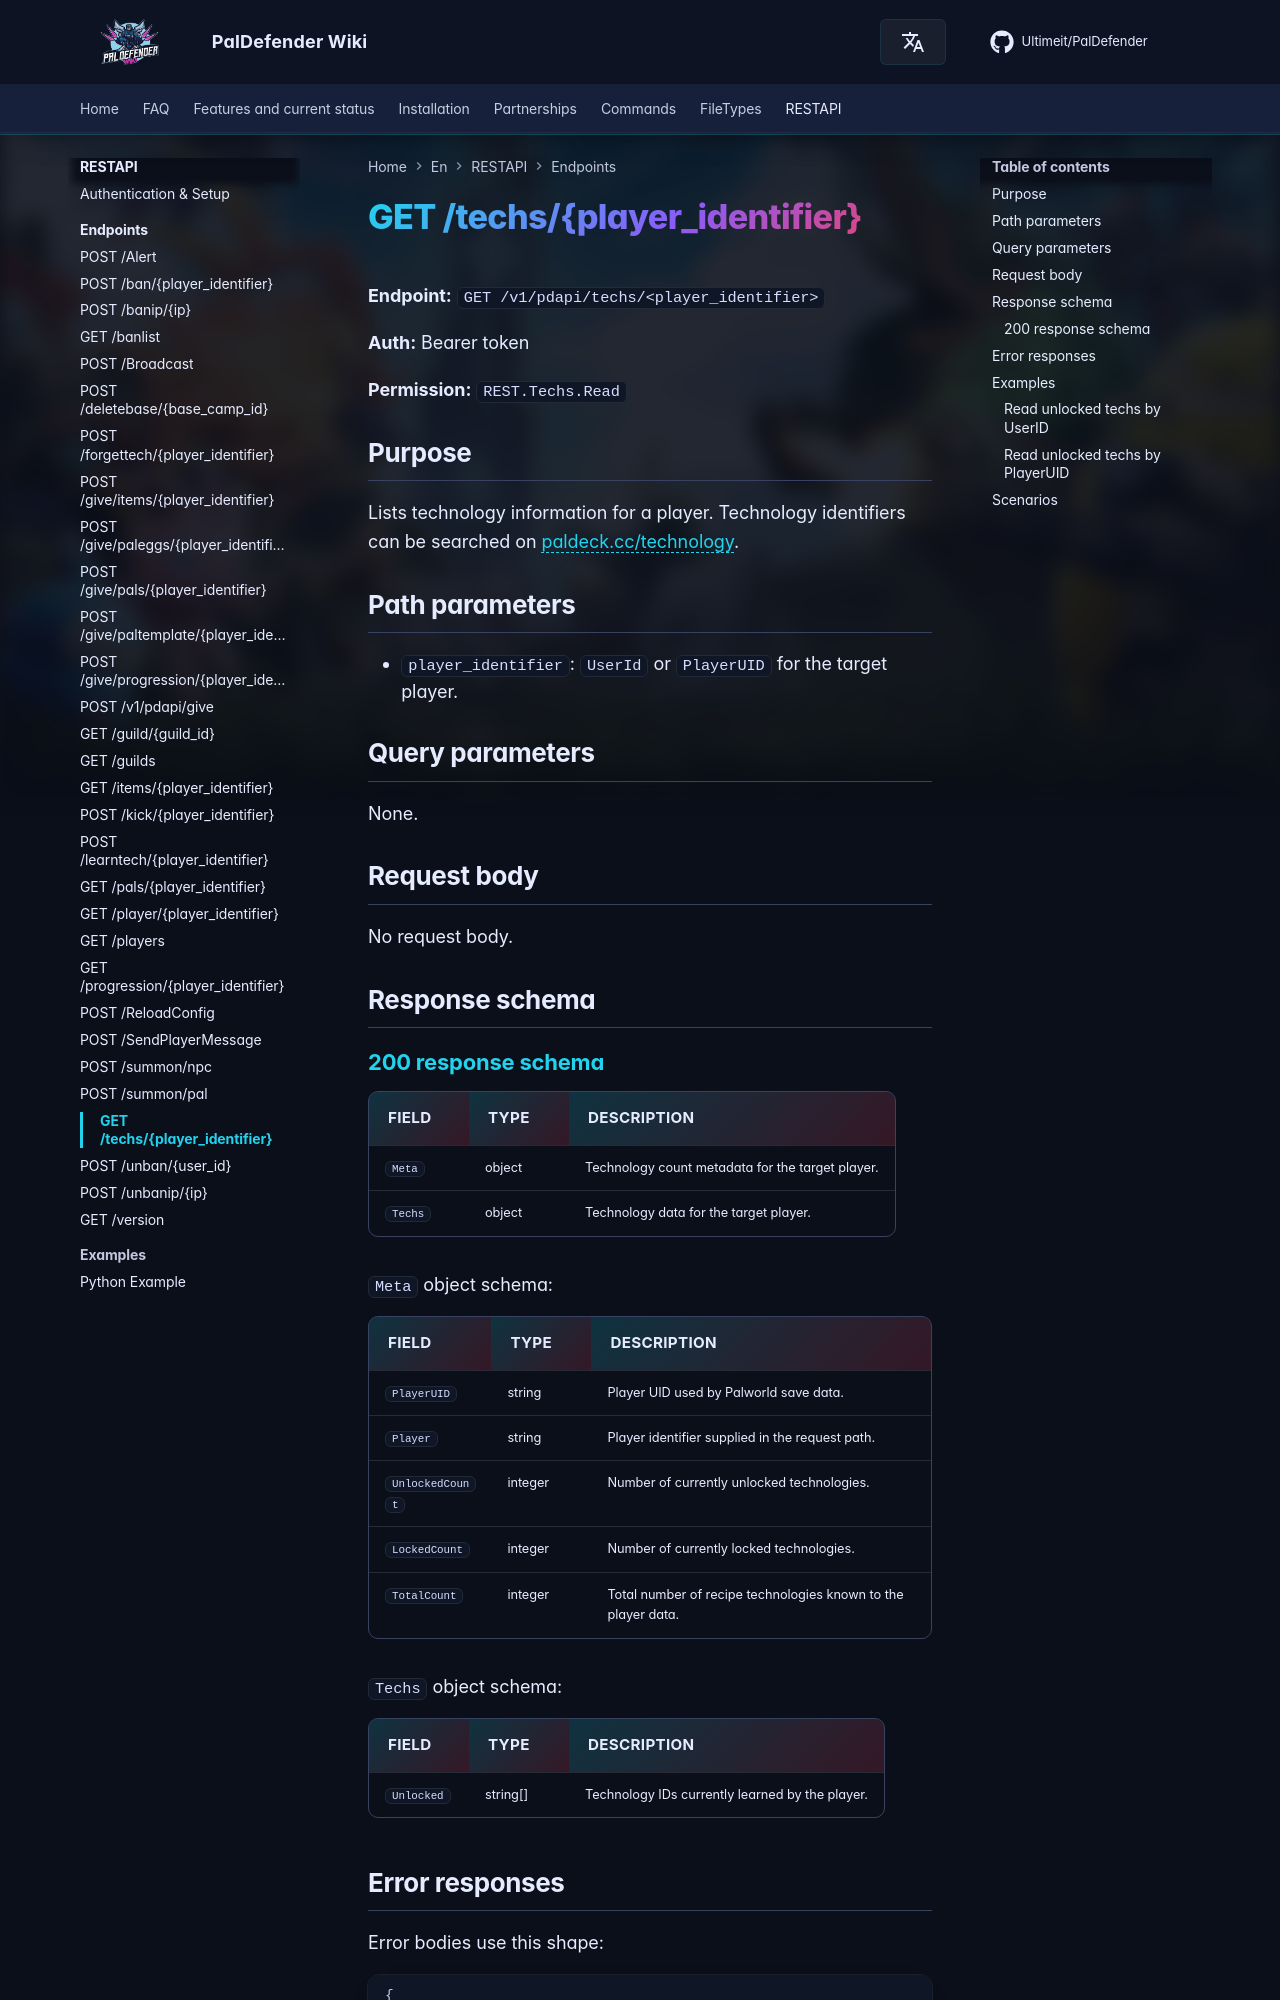

repository: Ultimeit/PalDefender · page: RESTAPI/Endpoints/techs/index.html · generator: mkdocs

# GET /techs/{player_identifier}



**Endpoint:** `GET /v1/pdapi/techs/<player_identifier>`

**Auth:** Bearer token

**Permission:** `REST.Techs.Read`

## Purpose

Lists technology information for a player. Technology identifiers can be searched on [paldeck.cc/technology](https://paldeck.cc/technology).

## Path parameters

- `player_identifier`: `UserId` or `PlayerUID` for the target player.

## Query parameters

None.

## Request body

No request body.

## Response schema

--8<-- "_snippets/restapi/schemas/techs.md"
